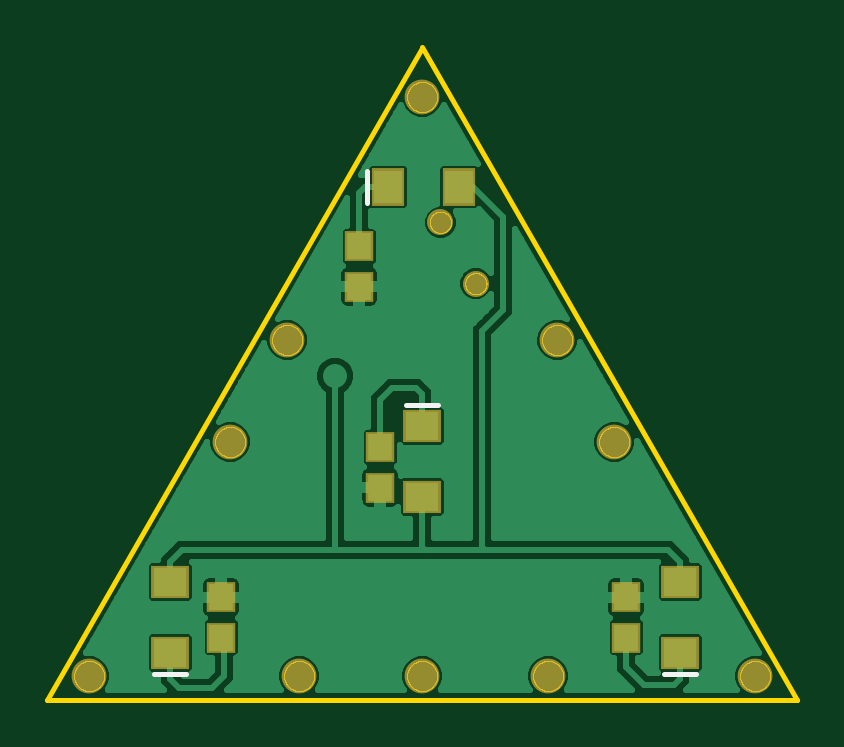
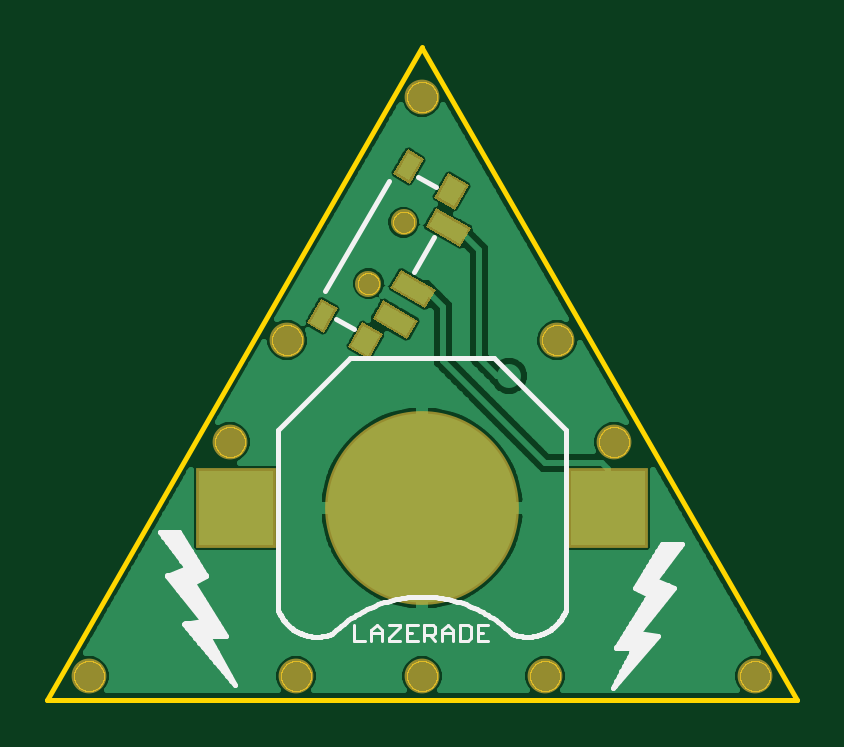
Circuit board: 8 layer files. Board 31.8 x 27.7 mm.
- bottom_copper: LED_Triangle.GBL (22576 bytes)
- bottom_silk: LED_Triangle.GBO (8814 bytes)
- bottom_mask: LED_Triangle.GBS (1408 bytes)
- outline: LED_Triangle.GKO (39264 bytes)
- top_copper: LED_Triangle.GTL (25707 bytes)
- top_silk: LED_Triangle.GTO (286 bytes)
- paste: LED_Triangle.GTP (524 bytes)
- top_mask: LED_Triangle.GTS (822 bytes)

=== bottom_copper: LED_Triangle.GBL (22576 bytes, source omitted) ===
=== bottom_silk: LED_Triangle.GBO (8814 bytes, source omitted) ===
=== bottom_mask: LED_Triangle.GBS ===
G75*
%MOIN*%
%OFA0B0*%
%FSLAX25Y25*%
%IPPOS*%
%LPD*%
%AMOC8*
5,1,8,0,0,1.08239X$1,22.5*
%
%ADD10C,0.05800*%
%ADD11C,0.32296*%
%ADD12R,0.13300X0.13300*%
%ADD13R,0.03556X0.06706*%
%ADD14R,0.04737X0.03162*%
%ADD15R,0.04737X0.03950*%
%ADD16C,0.04343*%
D10*
X0029661Y0039433D03*
X0064661Y0039433D03*
X0085161Y0039433D03*
X0106161Y0039433D03*
X0140661Y0039433D03*
X0117161Y0078433D03*
X0107661Y0095433D03*
X0062661Y0095433D03*
X0053161Y0078433D03*
X0085161Y0135933D03*
D11*
X0085161Y0067433D03*
D12*
X0054161Y0067433D03*
X0116161Y0067433D03*
D13*
G36*
X0087610Y0095601D02*
X0085832Y0098681D01*
X0091638Y0102033D01*
X0093416Y0098953D01*
X0087610Y0095601D01*
G37*
G36*
X0084657Y0100715D02*
X0082879Y0103795D01*
X0088685Y0107147D01*
X0090463Y0104067D01*
X0084657Y0100715D01*
G37*
G36*
X0078751Y0110944D02*
X0076973Y0114024D01*
X0082779Y0117376D01*
X0084557Y0114296D01*
X0078751Y0110944D01*
G37*
D14*
G36*
X0087571Y0127187D02*
X0089939Y0123086D01*
X0087201Y0121505D01*
X0084833Y0125606D01*
X0087571Y0127187D01*
G37*
G36*
X0101941Y0102298D02*
X0104309Y0098197D01*
X0101571Y0096616D01*
X0099203Y0100717D01*
X0101941Y0102298D01*
G37*
D15*
G36*
X0095122Y0098361D02*
X0097490Y0094260D01*
X0094070Y0092285D01*
X0091702Y0096386D01*
X0095122Y0098361D01*
G37*
G36*
X0080752Y0123251D02*
X0083120Y0119150D01*
X0079700Y0117175D01*
X0077332Y0121276D01*
X0080752Y0123251D01*
G37*
D16*
X0088208Y0115047D03*
X0094114Y0104819D03*
M02*

=== outline: LED_Triangle.GKO (39264 bytes, source omitted) ===
=== top_copper: LED_Triangle.GTL (25707 bytes, source omitted) ===
=== top_silk: LED_Triangle.GTO ===
G75*
%MOIN*%
%OFA0B0*%
%FSLAX25Y25*%
%IPPOS*%
%LPD*%
%AMOC8*
5,1,8,0,0,1.08239X$1,22.5*
%
%ADD10C,0.00800*%
D10*
X0040474Y0039734D02*
X0045848Y0039734D01*
X0082474Y0084632D02*
X0087848Y0084632D01*
X0075962Y0118246D02*
X0075962Y0123620D01*
X0125474Y0039734D02*
X0130848Y0039734D01*
M02*

=== paste: LED_Triangle.GTP ===
G75*
%MOIN*%
%OFA0B0*%
%FSLAX25Y25*%
%IPPOS*%
%LPD*%
%AMOC8*
5,1,8,0,0,1.08239X$1,22.5*
%
%ADD10R,0.05512X0.04724*%
%ADD11R,0.04724X0.05512*%
%ADD12R,0.03937X0.04331*%
D10*
X0043161Y0043278D03*
X0043161Y0055089D03*
X0085161Y0069278D03*
X0085161Y0081089D03*
X0128161Y0055089D03*
X0128161Y0043278D03*
D11*
X0091317Y0120933D03*
X0079506Y0120933D03*
D12*
X0074661Y0111030D03*
X0074661Y0104337D03*
X0078161Y0077530D03*
X0078161Y0070837D03*
X0051661Y0052530D03*
X0051661Y0045837D03*
X0119161Y0045837D03*
X0119161Y0052530D03*
M02*

=== top_mask: LED_Triangle.GTS ===
G75*
%MOIN*%
%OFA0B0*%
%FSLAX25Y25*%
%IPPOS*%
%LPD*%
%AMOC8*
5,1,8,0,0,1.08239X$1,22.5*
%
%ADD10C,0.05800*%
%ADD11R,0.06312X0.05524*%
%ADD12R,0.05524X0.06312*%
%ADD13R,0.04737X0.05131*%
%ADD14C,0.04343*%
D10*
X0029661Y0039433D03*
X0064661Y0039433D03*
X0085161Y0039433D03*
X0106161Y0039433D03*
X0140661Y0039433D03*
X0117161Y0078433D03*
X0107661Y0095433D03*
X0062661Y0095433D03*
X0053161Y0078433D03*
X0085161Y0135933D03*
D11*
X0085161Y0081089D03*
X0085161Y0069278D03*
X0043161Y0055089D03*
X0043161Y0043278D03*
X0128161Y0043278D03*
X0128161Y0055089D03*
D12*
X0091317Y0120933D03*
X0079506Y0120933D03*
D13*
X0074661Y0111030D03*
X0074661Y0104337D03*
X0078161Y0077530D03*
X0078161Y0070837D03*
X0051661Y0052530D03*
X0051661Y0045837D03*
X0119161Y0045837D03*
X0119161Y0052530D03*
D14*
X0094114Y0104819D03*
X0088208Y0115047D03*
M02*

